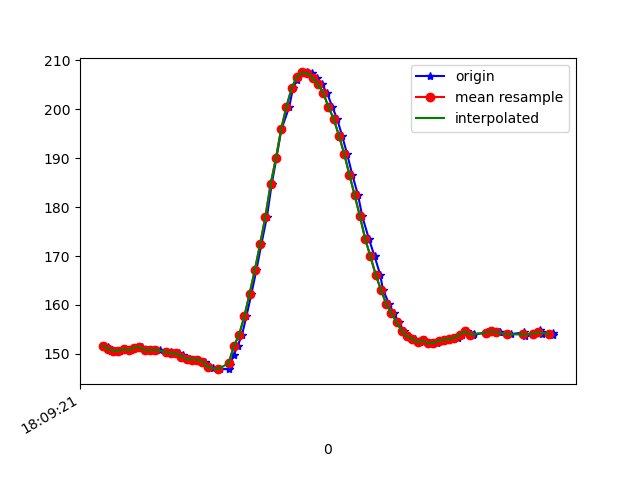

Data behind this chart, as committed beside it:
1617818961605, 514605206173308, 151.46484, -246.09375, -56.445312
1617818961610, 514605224882868, 151.7, -246.6, -57.32
1617818961621, 514605244141811, 151.5, -246.5, -57.81
1617818961632, 514605263309189, 150.7, -246.8, -57.62
1617818961649, 514605282446047, 150.7, -246.8, -56.54
1617818961668, 514605301521862, 150.6, -247, -57.13
1617818961687, 514605320628198, 151, -247.1, -56.45
1617818961709, 514605339826098, 150.8, -246.9, -56.74
1617818961728, 514605358688264, 151.3, -246.6, -57.13
1617818961749, 514605378282941, 151.5, -246.6, -57.13
1617818961770, 514605397175628, 150.8, -247.2, -56.05
1617818961796, 514605416220922, 150.8, -247.1, -56.74
1617818961818, 514605435510386, 150.9, -247.3, -56.45
1617818961859, 514605454921935, 150.4, -246.9, -56.15
1617818961861, 514605474119835, 150.2, -247.6, -56.05
1617818961890, 514605493165129, 150.1, -247.7, -55.57
1617818961906, 514605512424072, 149.8, -247.6, -55.47
1617818961910, 514605531957706, 149.1, -248.4, -56.15
1617818961932, 514605551033521, 148.9, -247.6, -56.05
1617818961948, 514605570384028, 148.8, -248.2, -55.86
1617818961968, 514605589551406, 148.8, -248.1, -55.76
1617818961991, 514605609023998, 148.4, -247.9, -54.69
1617818962005, 514605627977728, 147.5, -247.5, -54.49
1617818962019, 514605647053543, 147.2, -247.3, -54
1617818962048, 514605666373528, 146.9, -246.7, -53.71
1617818962082, 514605685510386, 146.9, -245.7, -52.34
1617818962085, 514605704677765, 147.8, -245.4, -51.37
1617818962099, 514605723753580, 149.7, -243.4, -51.76
1617818962114, 514605742920958, 151.6, -241.4, -52.25
1617818962131, 514605761966252, 153.9, -239.6, -52.44
1617818962148, 514605781133631, 157.7, -237.9, -53.81
1617818962167, 514605800087361, 162.3, -235.9, -56.05
1617818962186, 514605819102133, 167.2, -235.5, -58.5
1617818962205, 514605838086384, 172.5, -234.8, -60.35
1617818962226, 514605857131677, 178, -233.7, -59.67
1617818962244, 514605876299056, 184.7, -231.1, -59.57
1617818962262, 514605895405392, 189.9, -229.1, -58.2
1617818962281, 514605914511729, 195.9, -229.4, -57.23
1617818962311, 514605933587544, 200.5, -229.2, -56.45
1617818962325, 514605953090657, 204.3, -229.8, -55.86
1617818962340, 514605972166472, 206, -230.5, -56.54
1617818962358, 514605991364372, 207.3, -231.1, -57.13
1617818962377, 514606010531751, 207.5, -231.6, -58.2
1617818962398, 514606029729651, 207.3, -231.1, -57.32
1617818962416, 514606048866508, 206.4, -230, -57.81
1617818962435, 514606068033887, 205.1, -229, -56.45
1617818962454, 514606087262309, 203.4, -228.4, -56.15
1617818962475, 514606106429687, 200.5, -228.3, -56.54
1617818962493, 514606125627588, 198, -228.9, -58.5
1617818962512, 514606144825488, 194.6, -230, -58.89
1617818962531, 514606164053909, 190.9, -231.3, -60.25
1617818962551, 514606183618065, 186.6, -232.2, -61.13
1617818962573, 514606202754922, 182.4, -234.1, -61.82
1617818962589, 514606221952823, 178.1, -235.2, -62.3
1617818962614, 514606241181244, 173.5, -236.5, -61.72
1617818962636, 514606260409665, 169.9, -238.4, -62.11
1617818962657, 514606279271831, 166.2, -239.2, -61.33
1617818962668, 514606298256082, 163.1, -240.4, -61.13
1617818962691, 514606317453982, 160.3, -241.7, -59.96
1617818962709, 514606336590840, 158.3, -243, -59.38
1617818962728, 514606355758219, 156.4, -243.4, -58.59
... 30 more rows
